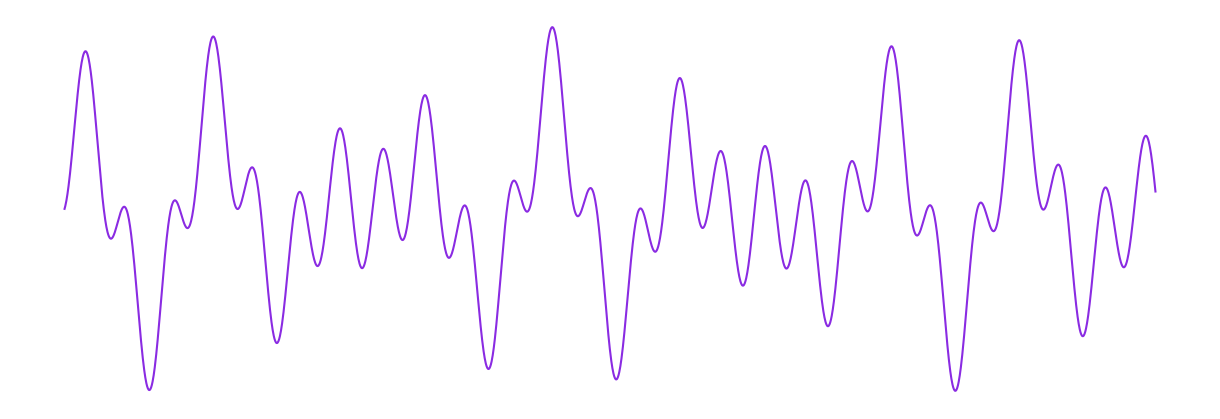

Generate this figure with matplotlib: (Note: this script raises an exception after producing the figure.)
import numpy as np
import matplotlib.pyplot as plt

def generate_alpha_wave(duration=5, sample_rate=1000, color='#8A2BE2', line_width=1.5,截取长度=None):
    """
    生成并绘制模拟alpha脑电波的波形（仅保留波形曲线）
    
    参数:
    duration: 持续时间（秒）
    sample_rate: 采样率
    color: 波形颜色
    line_width: 线条宽度
    截取长度: 截取的波形长度（点数），None表示使用全部长度
    """
    # 计算总点数
    points = int(duration * sample_rate)
    
    # 生成时间轴
    t = np.linspace(0, duration, points)
    
    # 生成alpha波（频率8-13Hz）
    # 基础频率在8-13Hz之间
    base_frequency = np.random.uniform(2,6)
    
    # 基础振幅（相对稳定）
    base_amplitude = 0.2
    
    # 生成基础波形
    waveform = base_amplitude * np.sin(2 * np.pi * base_frequency * t)
    
    # 添加轻微的振幅调制，模拟真实脑电波的微小变化
    # 慢波调制（0.1-0.5Hz）
    slow_modulation = 10 + 20 * np.sin(2 * np.pi * np.random.uniform(1, 6) * t)
    waveform *= slow_modulation
    
    # 添加非常小的随机噪声，模拟脑电波的微小波动
    noise = 0 * np.random.randn(points)
    waveform += noise
    
    # 截取波形
    if 截取长度 is not None and 截取长度 < points:
        t = t[:截取长度]
        waveform = waveform[:截取长度]
    
    # 创建图形
    plt.figure(figsize=(12, 4))
    
    # 移除所有坐标轴和边框
    plt.axis('off')
    
    # 设置背景为透明
    plt.gca().set_facecolor('none')
    plt.gcf().set_facecolor('none')
    
    # 调整边距，移除所有空白
    plt.subplots_adjust(left=0, right=1, top=1, bottom=0)
    
    # 绘制波形图（仅曲线）
    plt.plot(t, waveform, color=color, linewidth=line_width)
    
    # 保存为矢量图
    output_file = 'wave/beta_wave.svg'
    plt.savefig(output_file, format='svg', bbox_inches='tight', transparent=True, dpi=100)
    print(f"波形图已保存为: {output_file}")
    
    # 显示图形
    plt.show()

if __name__ == "__main__":
    # 生成模拟alpha脑电波的波形
    generate_alpha_wave(
        duration=3,
        sample_rate=1000,
        color='#8A2BE2',
        line_width=1.5
    )
